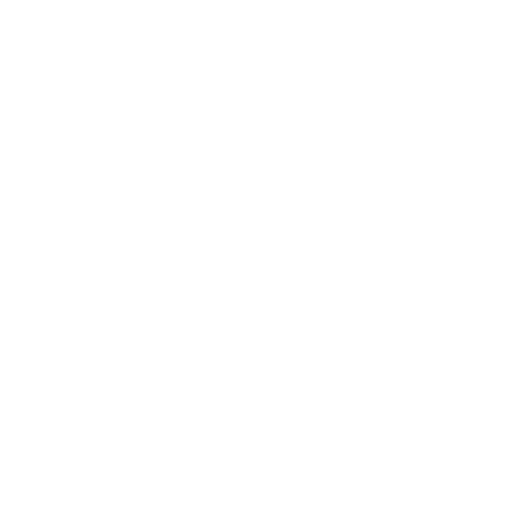
t = 0.00 s
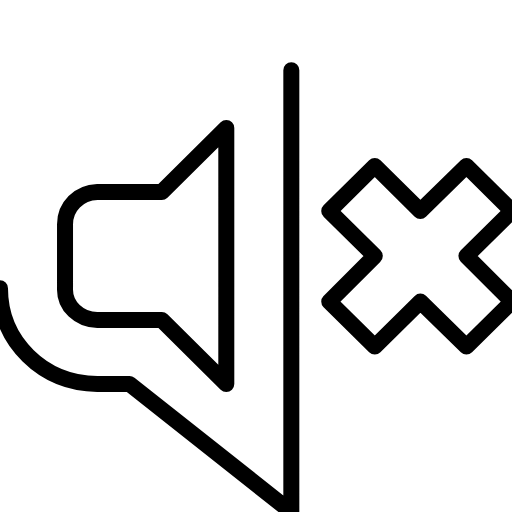
t = 0.14 s
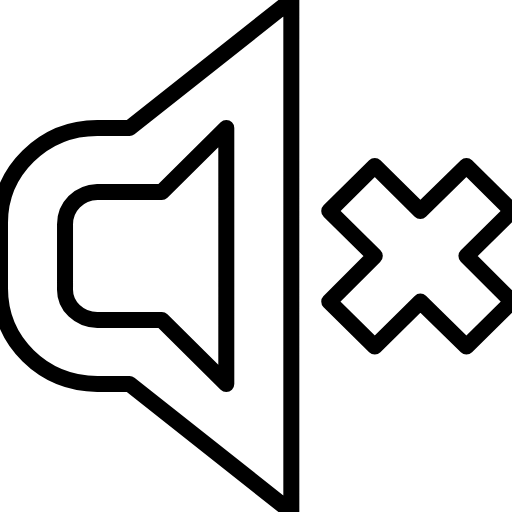
t = 0.28 s
t = 0.42 s: frame unchanged from t = 0.28 s, image omitted
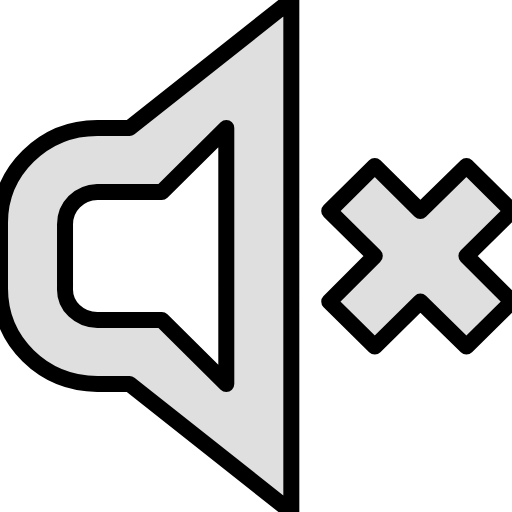
t = 0.56 s
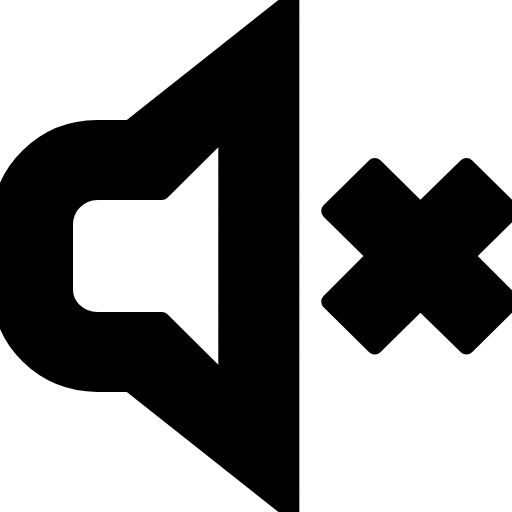
t = 0.70 s

The animated SVG that drew these frames (rendered in a browser with its animation timeline set to each time). Animation: 2 SMIL elements (animate=2); one cycle of 0.70 s.

<?xml version="1.0" encoding="utf-8"?>
<svg fill="#000000" width="800px" height="800px" viewBox="0 0 32 32" version="1.1" xmlns="http://www.w3.org/2000/svg">
  <path d="M0 18.016q0 2.496 1.76 4.224t4.32 1.76h2.016l10.112 8v-32l-10.112 8h-2.016q-2.528 0-4.32 1.76t-1.76 4.256v4zM4.064 18.016v-4q0-0.832 0.576-1.408t1.44-0.608h4.032l4.032-4v16l-4.032-4h-4.032q-0.832 0-1.44-0.576t-0.576-1.408zM20.576 18.848l2.848 2.816 2.848-2.816 2.88 2.816 2.848-2.816-2.848-2.848 2.848-2.816-2.848-2.816-2.88 2.816-2.848-2.816-2.848 2.816 2.848 2.816z"
    fill="#000000"
    fill-opacity="0"
    stroke="#000000"
    stroke-width="1"
    stroke-linecap="round"
    stroke-linejoin="round"
    stroke-dasharray="260"
    stroke-dashoffset="260">
    <animate fill="freeze" attributeName="stroke-dashoffset" begin="0.00s" dur="0.70s" to="0" />
    <animate fill="freeze" attributeName="fill-opacity" begin="0.54s" dur="0.16s" to="1" />
  </path>
</svg>
